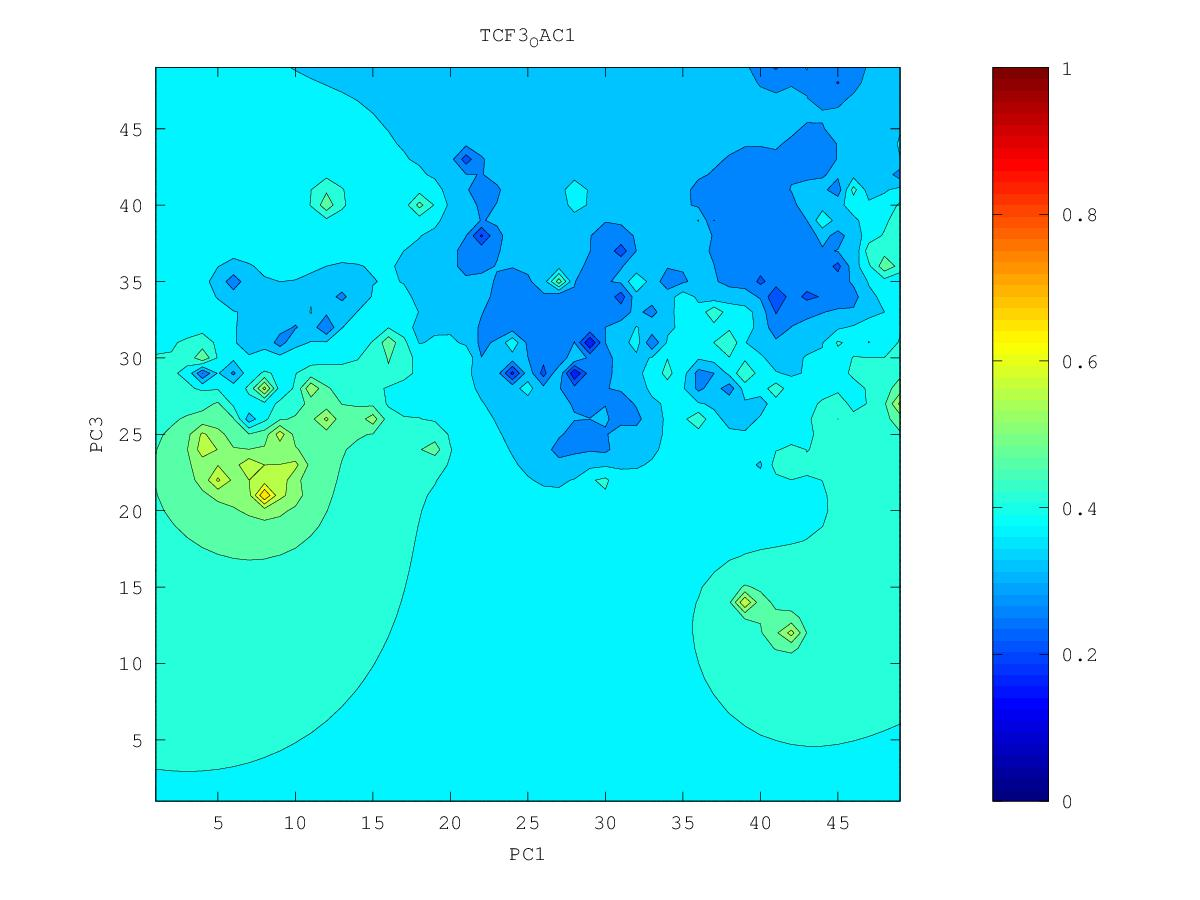

The file beside this chart, header and first rows:
0.347964756048, 0.349280973106, 0.351907979947, 0.355249463463, 0.358718441431, 0.361403778515, 0.359278041993, 0.282425578619, 0.375599804956, 0.415713481959, 0.437747107775, 0.430774638445, 0.437908753225, 0.443438650774, 0.362093758174, 0.395267115278, 0.384634878941, 0.404317790418, 0.412456577345, 0.423875378309, 0.449136052311, 0.478951176594, 0.56981136465, 0.479340732309
0.3377, 0.3388, 0.3423, 0.3461, 0.3494, 0.3515, 0.3503, 0.3429, 0.3531, 0.3834, 0.3986, 0.4148, 0.4421, 0.4922, 0.3903, 0.3707, 0.3597, 0.3828, 0.3891, 0.4099, 0.4328, 0.4422, 0.451, 0.4478
0.3207, 0.3232, 0.3304, 0.3361, 0.3398, 0.3422, 0.3435, 0.3395, 0.3354, 0.3714, 0.3749, 0.3853, 0.4348, 0.4007, 0.3639, 0.3488, 0.3537, 0.369, 0.3589, 0.4104, 0.4549, 0.4145, 0.4124, 0.4265
0.2673, 0.2969, 0.316, 0.3256, 0.3295, 0.331, 0.3339, 0.3424, 0.4275, 0.3764, 0.352, 0.3288, 0.3186, 0.3356, 0.3182, 0.2918, 0.3176, 0.3657, 0.3958, 0.4109, 0.4175, 0.3947, 0.3951, 0.4229
0.2834, 0.2577, 0.2995, 0.3165, 0.3182, 0.3135, 0.3147, 0.3202, 0.2814, 0.349, 0.3397, 0.2963, 0.3116, 0.2455, 0.286, 0.2783, 0.319, 0.3524, 0.4151, 0.3922, 0.3936, 0.4006, 0.4327, 0.4595
0.3029, 0.2865, 0.3019, 0.3122, 0.3087, 0.2711, 0.2606, 0.3065, 0.3227, 0.3393, 0.3962, 0.3237, 0.3053, 0.2919, 0.2896, 0.2648, 0.3083, 0.3346, 0.3575, 0.3647, 0.3764, 0.3922, 0.4158, 0.4284
0.3105, 0.3079, 0.3104, 0.3125, 0.3085, 0.2949, 0.288, 0.306, 0.3169, 0.3205, 0.31, 0.2888, 0.2877, 0.2654, 0.284, 0.2476, 0.3051, 0.3159, 0.3233, 0.3691, 0.3633, 0.3825, 0.3957, 0.4026
0.3067, 0.3091, 0.3129, 0.3141, 0.3121, 0.3081, 0.3064, 0.3089, 0.3106, 0.3046, 0.2688, 0.2794, 0.2865, 0.2837, 0.2869, 0.2848, 0.2964, 0.3109, 0.324, 0.3301, 0.3536, 0.3835, 0.3911, 0.3923
0.253, 0.303, 0.3136, 0.3155, 0.3143, 0.3113, 0.3078, 0.3055, 0.3054, 0.3031, 0.2978, 0.2957, 0.2945, 0.2897, 0.2846, 0.2132, 0.2574, 0.2836, 0.3183, 0.3394, 0.3629, 0.4365, 0.3905, 0.3817
0.2922, 0.308, 0.3158, 0.3171, 0.3155, 0.3114, 0.3028, 0.2881, 0.2967, 0.3, 0.3004, 0.2993, 0.2958, 0.2775, 0.2496, 0.3051, 0.3378, 0.3388, 0.3385, 0.3676, 0.387, 0.3863, 0.3352, 0.3667
0.3171, 0.3179, 0.3195, 0.3193, 0.317, 0.3121, 0.3009, 0.2639, 0.2879, 0.2877, 0.2972, 0.2966, 0.295, 0.2901, 0.294, 0.3286, 0.3807, 0.3877, 0.3617, 0.3998, 0.4533, 0.3821, 0.3527, 0.3365
0.3248, 0.3237, 0.323, 0.3217, 0.3192, 0.3149, 0.3081, 0.3, 0.2899, 0.2697, 0.294, 0.2836, 0.2854, 0.2929, 0.2928, 0.3425, 0.3818, 0.3989, 0.455, 0.4073, 0.3731, 0.2819, 0.3455, 0.3487
0.3289, 0.3274, 0.3259, 0.3242, 0.3218, 0.3183, 0.3138, 0.3079, 0.2988, 0.3006, 0.2593, 0.308, 0.3065, 0.3106, 0.3165, 0.3294, 0.4493, 0.3921, 0.4099, 0.3808, 0.3095, 0.3332, 0.3531, 0.3706
0.3316, 0.33, 0.3284, 0.3266, 0.3244, 0.3217, 0.3183, 0.3136, 0.3026, 0.3013, 0.3622, 0.3241, 0.3177, 0.3186, 0.3256, 0.3505, 0.375, 0.3763, 0.378, 0.366, 0.2918, 0.298, 0.3642, 0.4464
0.3336, 0.3321, 0.3305, 0.3289, 0.3269, 0.3248, 0.3223, 0.3195, 0.317, 0.32, 0.326, 0.3236, 0.3202, 0.3145, 0.3027, 0.3873, 0.3775, 0.3662, 0.3739, 0.3995, 0.3783, 0.3654, 0.3725, 0.3975
0.3353, 0.3339, 0.3324, 0.3309, 0.3293, 0.3275, 0.3257, 0.3239, 0.3227, 0.3227, 0.323, 0.3222, 0.3206, 0.3138, 0.2844, 0.3339, 0.347, 0.3536, 0.3646, 0.4084, 0.4233, 0.3911, 0.367, 0.3652
0.3367, 0.3354, 0.3341, 0.3328, 0.3314, 0.33, 0.3285, 0.3269, 0.3253, 0.3237, 0.3218, 0.32, 0.3201, 0.3248, 0.3373, 0.3313, 0.292, 0.3448, 0.2683, 0.3625, 0.3821, 0.3701, 0.3503, 0.3449
0.3379, 0.3368, 0.3356, 0.3344, 0.3333, 0.3322, 0.331, 0.3295, 0.3274, 0.3241, 0.3192, 0.3134, 0.3106, 0.3246, 0.404, 0.3392, 0.3226, 0.362, 0.383, 0.3474, 0.3459, 0.3367, 0.316, 0.2937
0.339, 0.3379, 0.3369, 0.3359, 0.335, 0.3343, 0.3336, 0.3326, 0.3304, 0.3253, 0.3151, 0.2969, 0.2324, 0.3079, 0.3188, 0.235, 0.2884, 0.3277, 0.3358, 0.328, 0.3243, 0.3169, 0.2816, 0.3028
0.3399, 0.339, 0.338, 0.3372, 0.3365, 0.3362, 0.3364, 0.3372, 0.337, 0.3311, 0.316, 0.2655, 0.2962, 0.3052, 0.3051, 0.2988, 0.2972, 0.3102, 0.3101, 0.2959, 0.2992, 0.3079, 0.3096, 0.3123
0.3407, 0.3398, 0.3389, 0.3382, 0.3377, 0.3378, 0.3391, 0.3436, 0.355, 0.3506, 0.3264, 0.3134, 0.3104, 0.3039, 0.2717, 0.3031, 0.3045, 0.3019, 0.1608, 0.2973, 0.2879, 0.2861, 0.3063, 0.3102
0.3414, 0.3405, 0.3396, 0.3388, 0.3383, 0.3385, 0.3402, 0.3468, 0.3833, 0.3912, 0.3255, 0.3209, 0.3194, 0.3185, 0.3131, 0.3043, 0.3002, 0.2997, 0.3109, 0.3565, 0.1616, 0.2811, 0.3075, 0.3121
0.342, 0.341, 0.34, 0.3391, 0.3383, 0.338, 0.3387, 0.3414, 0.345, 0.3153, 0.3134, 0.3225, 0.325, 0.3399, 0.4874, 0.2635, 0.286, 0.2871, 0.2783, 0.2617, 0.3522, 0.3129, 0.3177, 0.3211
0.3425, 0.3414, 0.3402, 0.339, 0.3378, 0.3368, 0.336, 0.3353, 0.3329, 0.3263, 0.3227, 0.3231, 0.3244, 0.3295, 0.3301, 0.3037, 0.2826, 0.2762, 0.2727, 0.2767, 0.2407, 0.3244, 0.3296, 0.3317
0.343, 0.3418, 0.3404, 0.3388, 0.3369, 0.3349, 0.3329, 0.3307, 0.328, 0.3251, 0.3228, 0.3215, 0.3203, 0.3171, 0.3041, 0.2946, 0.2915, 0.2841, 0.2974, 0.3106, 0.3409, 0.3754, 0.3421, 0.3416
0.3435, 0.3422, 0.3405, 0.3384, 0.3357, 0.3325, 0.3291, 0.3254, 0.322, 0.3204, 0.3191, 0.3172, 0.3158, 0.3118, 0.2936, 0.2863, 0.2916, 0.2834, 0.3961, 0.3379, 0.1947, 0.3461, 0.3478, 0.3499
0.3442, 0.3428, 0.3409, 0.3382, 0.3343, 0.3289, 0.3231, 0.3173, 0.3063, 0.3108, 0.3125, 0.3057, 0.3086, 0.3108, 0.3086, 0.3051, 0.2896, 0.2829, 0.3181, 0.3304, 0.3339, 0.3453, 0.3528, 0.3579
0.345, 0.3436, 0.3417, 0.3385, 0.3332, 0.3226, 0.3068, 0.3089, 0.2621, 0.3038, 0.3091, 0.2019, 0.2962, 0.3059, 0.3149, 0.3165, 0.3127, 0.3033, 0.2982, 0.3109, 0.3459, 0.3549, 0.3613, 0.3671
0.346, 0.3448, 0.3431, 0.3401, 0.3345, 0.3204, 0.2349, 0.3128, 0.3204, 0.3244, 0.3224, 0.3111, 0.2914, 0.292, 0.3215, 0.3275, 0.33, 0.3337, 0.3506, 0.3993, 0.3671, 0.367, 0.3718, 0.3782
0.3471, 0.3464, 0.3452, 0.3431, 0.3395, 0.3334, 0.328, 0.3351, 0.3446, 0.349, 0.3428, 0.3331, 0.3246, 0.325, 0.3328, 0.3381, 0.3426, 0.35, 0.37, 0.4007, 0.3809, 0.3783, 0.3827, 0.3913
0.3484, 0.3482, 0.3477, 0.3469, 0.3457, 0.3447, 0.3463, 0.354, 0.3739, 0.4038, 0.3689, 0.3503, 0.3428, 0.3415, 0.344, 0.3477, 0.3512, 0.3536, 0.3656, 0.3812, 0.3855, 0.3871, 0.3921, 0.4042
0.3497, 0.3501, 0.3504, 0.3507, 0.3511, 0.3524, 0.3561, 0.365, 0.3904, 0.476, 0.3838, 0.3611, 0.3535, 0.3516, 0.3529, 0.3562, 0.359, 0.3391, 0.3571, 0.3922, 0.397, 0.3937, 0.3969, 0.4106
0.3509, 0.3519, 0.353, 0.3541, 0.3556, 0.3579, 0.3617, 0.3683, 0.3785, 0.3852, 0.3755, 0.3652, 0.3597, 0.3579, 0.359, 0.3632, 0.3709, 0.3864, 0.4215, 0.4321, 0.4261, 0.3886, 0.3849, 0.4144
0.3518, 0.3536, 0.3553, 0.3571, 0.3593, 0.3621, 0.3658, 0.3702, 0.3744, 0.3756, 0.3722, 0.3671, 0.3631, 0.361, 0.3616, 0.3663, 0.3777, 0.4072, 0.4926, 0.4631, 0.4529, 0.4028, 0.4033, 0.4331
0.3526, 0.3551, 0.3574, 0.3598, 0.3625, 0.3658, 0.3698, 0.3741, 0.3773, 0.3774, 0.3742, 0.3694, 0.3649, 0.3612, 0.359, 0.362, 0.3732, 0.3918, 0.4117, 0.4227, 0.4256, 0.4255, 0.4463, 0.5356
0.3533, 0.3565, 0.3593, 0.3621, 0.3654, 0.3694, 0.3745, 0.3809, 0.3871, 0.3872, 0.3804, 0.3727, 0.366, 0.3588, 0.3474, 0.3417, 0.3604, 0.3768, 0.3931, 0.4078, 0.4201, 0.4329, 0.4542, 0.482
0.3543, 0.3578, 0.361, 0.3642, 0.3678, 0.3725, 0.3793, 0.3909, 0.4126, 0.4168, 0.3913, 0.3767, 0.3672, 0.3574, 0.3359, 0.298, 0.3434, 0.3588, 0.3795, 0.4009, 0.4211, 0.4404, 0.4585, 0.4728
0.3556, 0.3593, 0.3625, 0.3658, 0.3696, 0.3746, 0.3822, 0.3973, 0.4509, 0.4916, 0.399, 0.3791, 0.3687, 0.3597, 0.3484, 0.3291, 0.3206, 0.2639, 0.3648, 0.3968, 0.428, 0.4654, 0.4772, 0.5698
0.3573, 0.3607, 0.3639, 0.3671, 0.3707, 0.3752, 0.3817, 0.3922, 0.4088, 0.411, 0.3916, 0.3783, 0.3696, 0.3626, 0.3562, 0.3559, 0.362, 0.3378, 0.3619, 0.3919, 0.4289, 0.5545, 0.4731, 0.4933
0.3592, 0.3622, 0.3651, 0.368, 0.3712, 0.3749, 0.3794, 0.3848, 0.3895, 0.389, 0.383, 0.3758, 0.3696, 0.3642, 0.3592, 0.3538, 0.3319, 0.306, 0.3487, 0.3825, 0.4082, 0.4146, 0.4382, 0.4654
0.361, 0.3636, 0.3662, 0.3687, 0.3714, 0.3742, 0.3772, 0.3799, 0.3816, 0.3809, 0.3779, 0.3736, 0.3689, 0.3643, 0.3598, 0.354, 0.3418, 0.3273, 0.288, 0.3759, 0.4027, 0.3851, 0.4166, 0.4527
0.3628, 0.365, 0.3671, 0.3693, 0.3715, 0.3736, 0.3756, 0.3772, 0.3779, 0.3772, 0.3751, 0.3719, 0.3677, 0.3628, 0.3583, 0.3553, 0.351, 0.3427, 0.3462, 0.3773, 0.4147, 0.5767, 0.3924, 0.3976
0.3643, 0.3662, 0.3681, 0.3699, 0.3717, 0.3734, 0.3748, 0.3758, 0.3761, 0.3755, 0.3738, 0.3709, 0.3662, 0.3583, 0.3485, 0.3514, 0.355, 0.3401, 0.3121, 0.3727, 0.3915, 0.4153, 0.4004, 0.3326
0.3657, 0.3673, 0.3689, 0.3705, 0.372, 0.3734, 0.3745, 0.3753, 0.3755, 0.375, 0.3736, 0.3709, 0.3658, 0.3532, 0.2754, 0.3396, 0.3616, 0.3652, 0.3699, 0.3712, 0.3005, 0.3892, 0.3989, 0.4631
0.3669, 0.3684, 0.3698, 0.3712, 0.3725, 0.3737, 0.3747, 0.3753, 0.3756, 0.3753, 0.3743, 0.3723, 0.3684, 0.3604, 0.3472, 0.3576, 0.3726, 0.3842, 0.4014, 0.4042, 0.3656, 0.4055, 0.4655, 0.4745
0.3681, 0.3694, 0.3707, 0.3719, 0.3731, 0.3742, 0.3751, 0.3758, 0.3762, 0.3762, 0.3757, 0.3747, 0.3729, 0.3704, 0.3695, 0.3741, 0.3831, 0.3964, 0.4301, 0.503, 0.2594, 0.4034, 0.4428, 0.4784
0.3691, 0.3703, 0.3715, 0.3727, 0.3738, 0.3748, 0.3757, 0.3765, 0.377, 0.3774, 0.3775, 0.3774, 0.3771, 0.3773, 0.3788, 0.3829, 0.3897, 0.3997, 0.4135, 0.4171, 0.4025, 0.4155, 0.4392, 0.4652
0.3701, 0.3713, 0.3724, 0.3735, 0.3746, 0.3756, 0.3765, 0.3773, 0.3781, 0.3787, 0.3793, 0.3798, 0.3806, 0.3819, 0.3842, 0.3879, 0.3933, 0.4001, 0.407, 0.4111, 0.414, 0.4224, 0.4363, 0.4523
0.3711, 0.3722, 0.3732, 0.3743, 0.3753, 0.3763, 0.3773, 0.3783, 0.3792, 0.38, 0.3809, 0.382, 0.3833, 0.3851, 0.3876, 0.391, 0.3954, 0.4005, 0.4057, 0.4106, 0.4159, 0.4232, 0.4326, 0.4429
